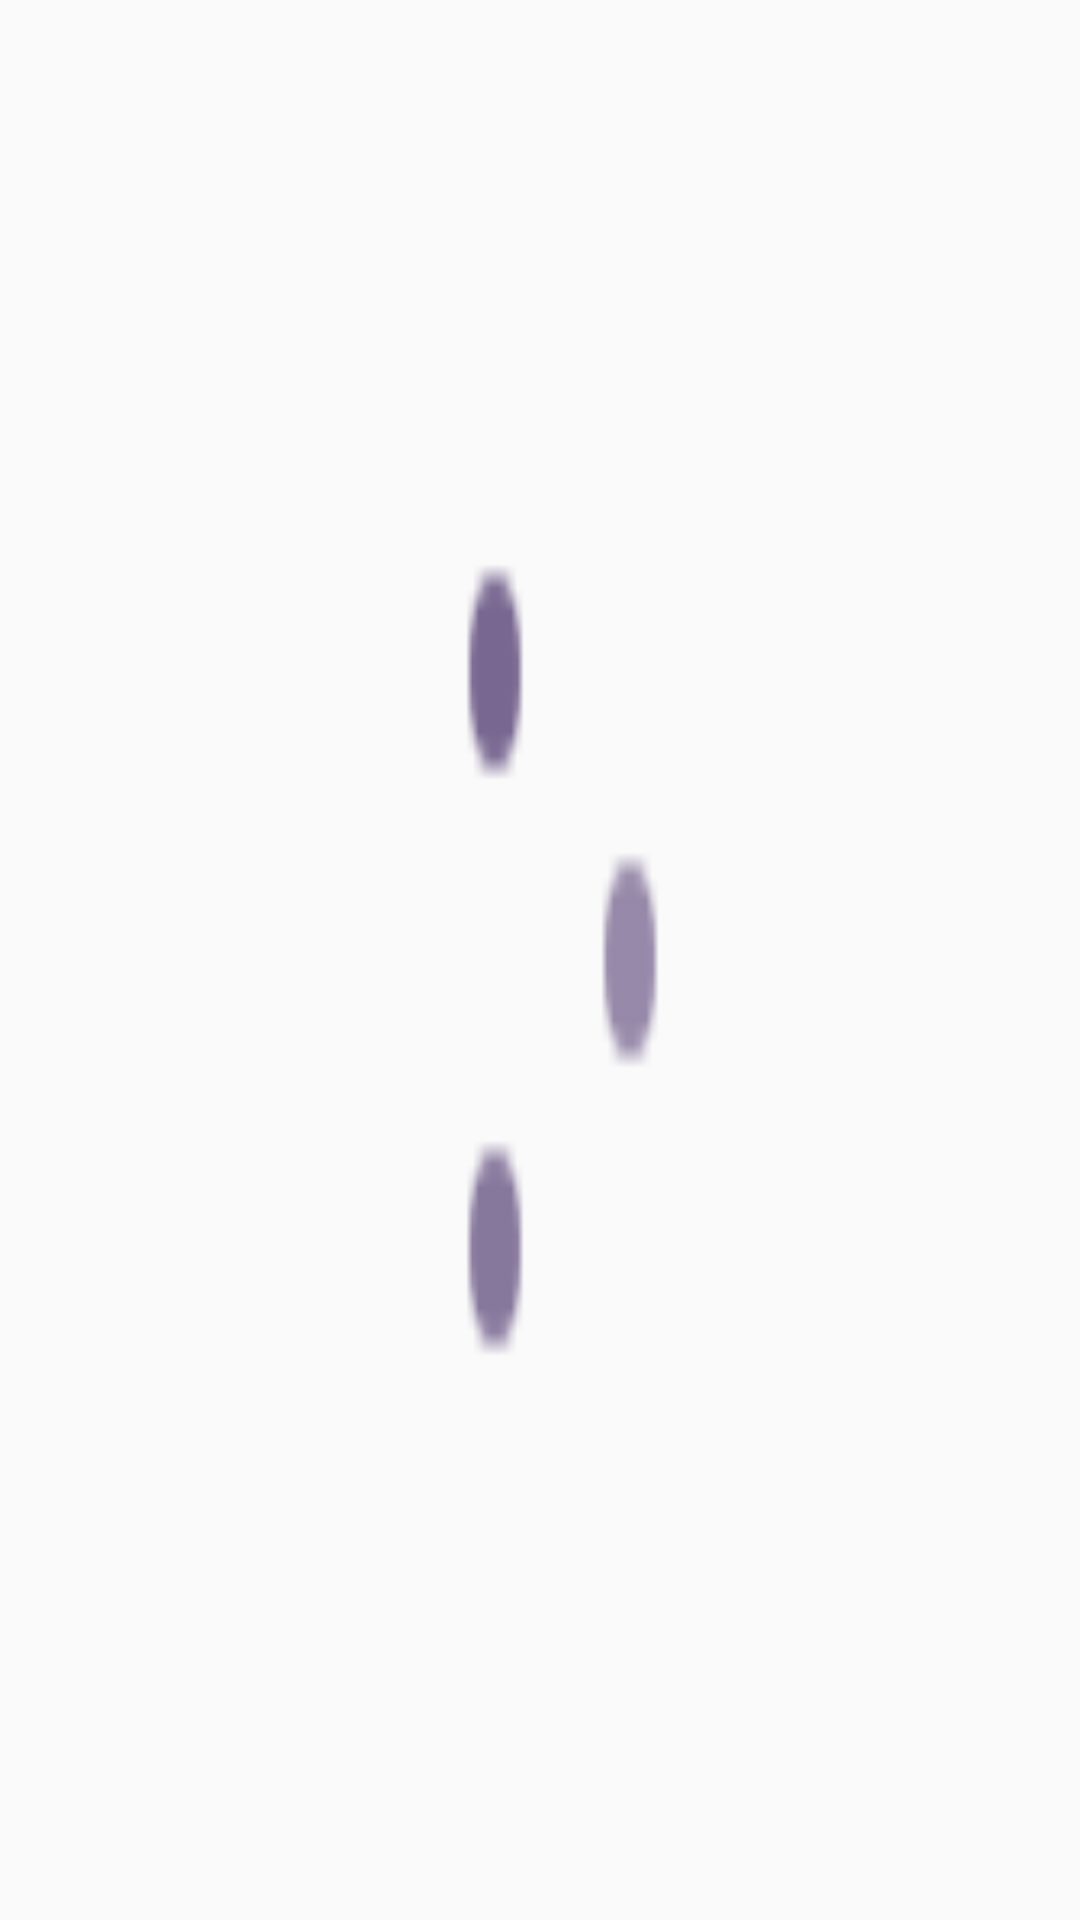

Produce the Android XML layout that renders to this screen, including the resource entries it uses.
<!-- AndroidManifest.xml: application theme android:Theme.Material.Light.NoActionBar -->
<!-- res/layout/widget_analyze_wait.xml -->
<ProgressBar xmlns:android="http://schemas.android.com/apk/res/android" style="?android:attr/progressBarStyleHorizontal" android:layout_width="match_parent" android:layout_height="match_parent" android:indeterminate="true" android:indeterminateOnly="false" android:indeterminateDrawable="@drawable/motion_analyze_wait" android:indeterminateTint="@null" android:importantForAccessibility="no"/>
<!-- resources referenced by this layout -->
<resources>
  <!-- drawable motion_analyze_wait: vector/xml drawable (drawable, 7076 chars, omitted) -->
</resources>
